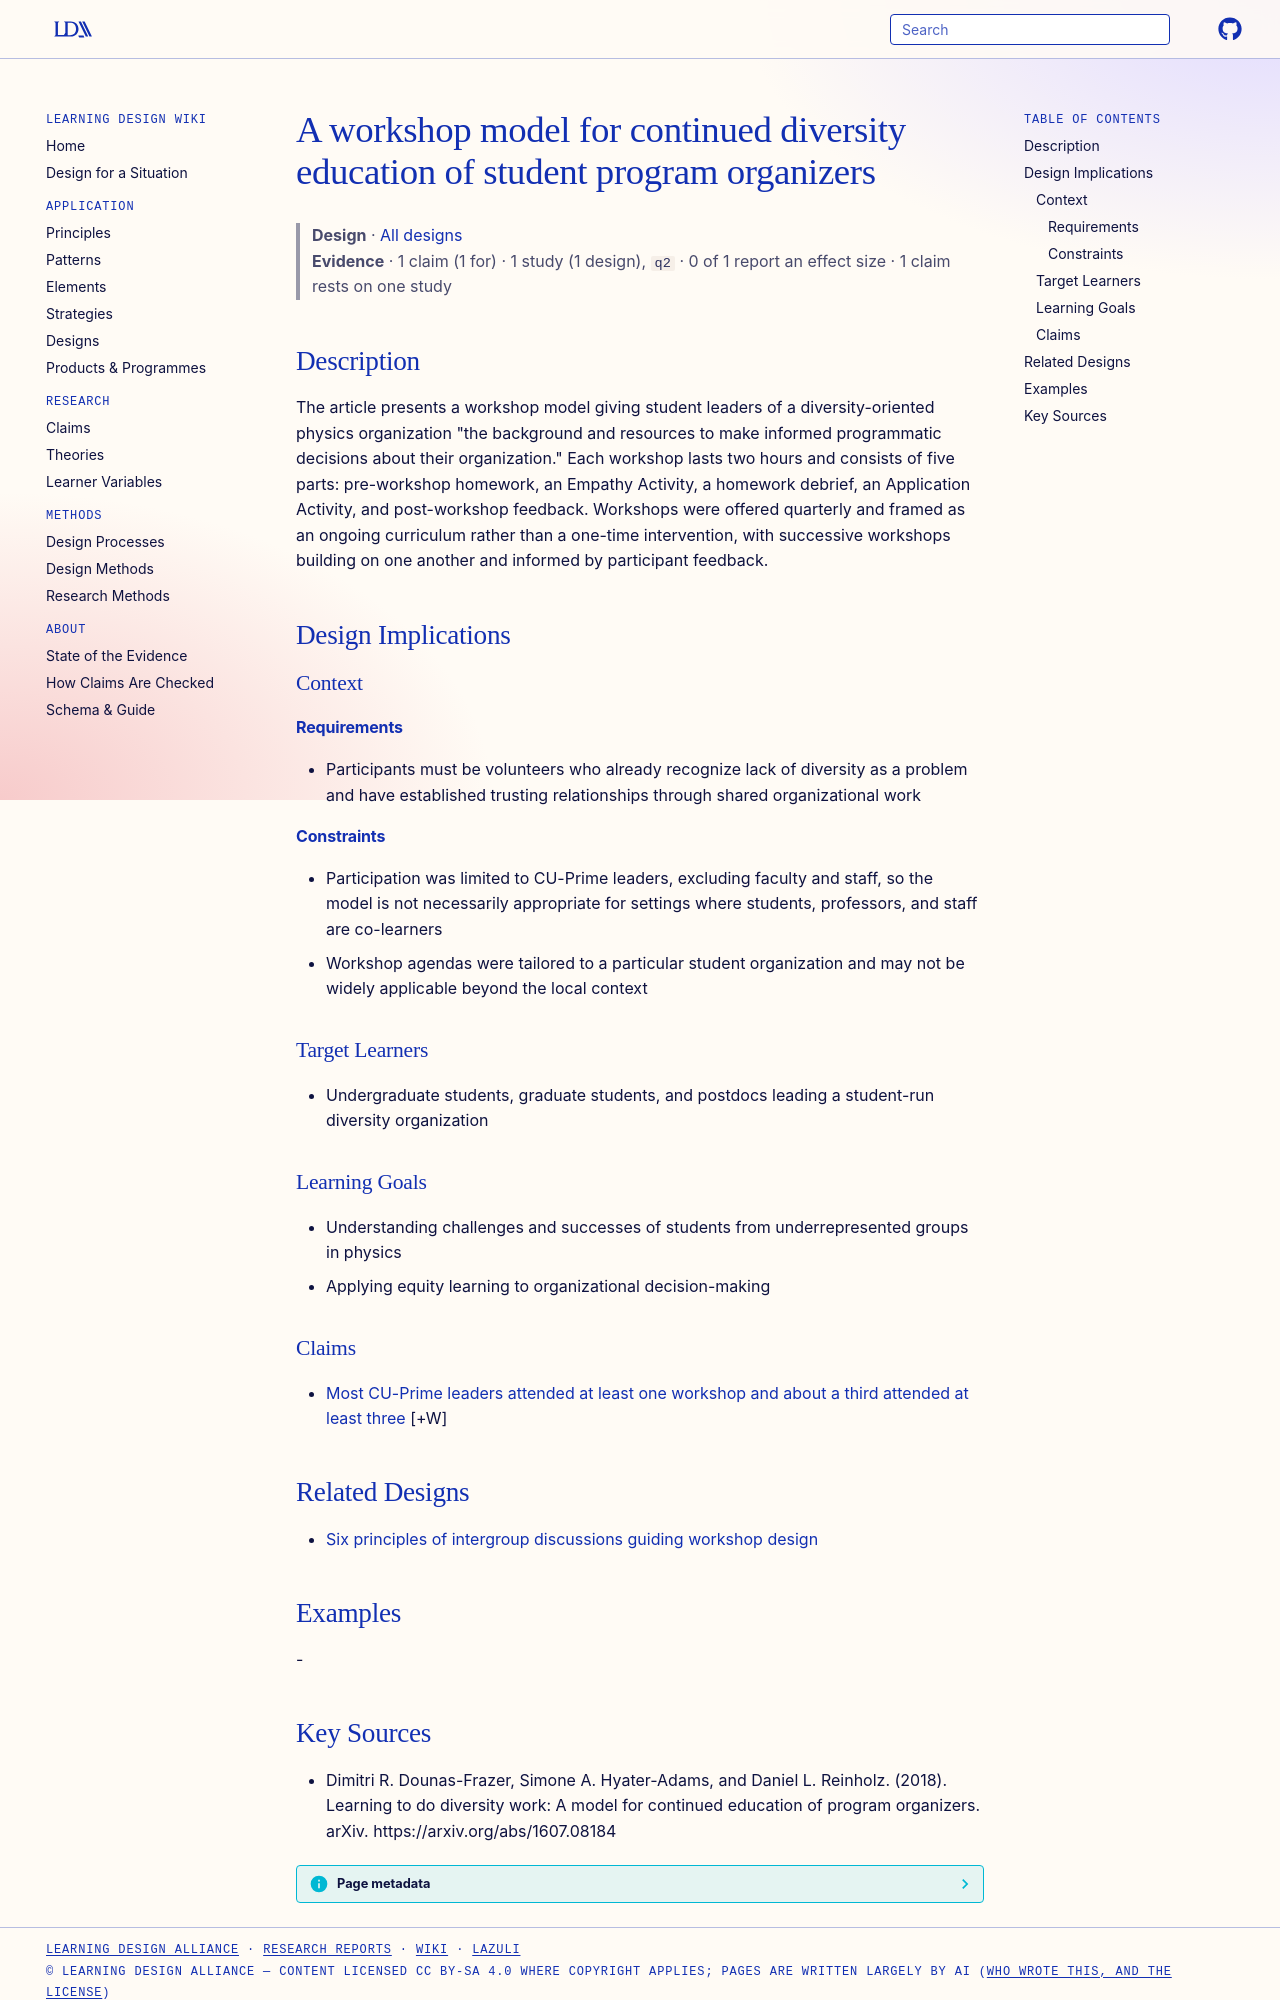

repository: Learning-Design-Alliance/learning-wiki · page: designs/diversity-workshop-model-cu-prime/index.html · generator: mkdocs

---
type: design
id: diversity-workshop-model-cu-prime
title: A workshop model for continued diversity education of student program organizers
description: "The article presents a workshop model giving student leaders of a diversity-oriented physics organization \"the background and resources to make informed programmatic decisions about their organization.\" Each workshop..."
status: review
generated:
  by: "process:settle-candidates"
  at: 2026-11-17
sources:
  - id: dimitri-r-dounas-frazer-2018
    resource: "https://arxiv.org/abs/1607.08184"
    title: "Dimitri R. Dounas-Frazer, Simone A. Hyater-Adams, and Daniel L. Reinholz. (2018). Learning to do diversity work: A model for continued education of program organizers. arXiv. https://arxiv.org/abs/1607.08184"
    author: Dimitri R. Dounas-Frazer, Simone A. Hyater-Adams, and Daniel L. Reinholz
---

# A workshop model for continued diversity education of student program organizers

> **Design** · [All designs](index.md)
> **Evidence** · 1 claim (1 for) · 1 study (1 design), `q2` · 0 of 1 report an effect size · 1 claim rests on one study

## Description
The article presents a workshop model giving student leaders of a diversity-oriented physics organization "the background and resources to make informed programmatic decisions about their organization." Each workshop lasts two hours and consists of five parts: pre-workshop homework, an Empathy Activity, a homework debrief, an Application Activity, and post-workshop feedback. Workshops were offered quarterly and framed as an ongoing curriculum rather than a one-time intervention, with successive workshops building on one another and informed by participant feedback.

## Design Implications

### Context
#### Requirements
- Participants must be volunteers who already recognize lack of diversity as a problem and have established trusting relationships through shared organizational work
#### Constraints
- Participation was limited to CU-Prime leaders, excluding faculty and staff, so the model is not necessarily appropriate for settings where students, professors, and staff are co-learners
- Workshop agendas were tailored to a particular student organization and may not be widely applicable beyond the local context

### Target Learners
- Undergraduate students, graduate students, and postdocs leading a student-run diversity organization

### Learning Goals
- Understanding challenges and successes of students from underrepresented groups in physics
- Applying equity learning to organizational decision-making

### Claims

- [Most CU-Prime leaders attended at least one workshop and about a third attended at least three](../claims/workshop-attendance-22-of-30-leaders.md) [+W]

## Related Designs

- [Six principles of intergroup discussions guiding workshop design](six-principles-intergroup-discussions.md)

## Examples
-
